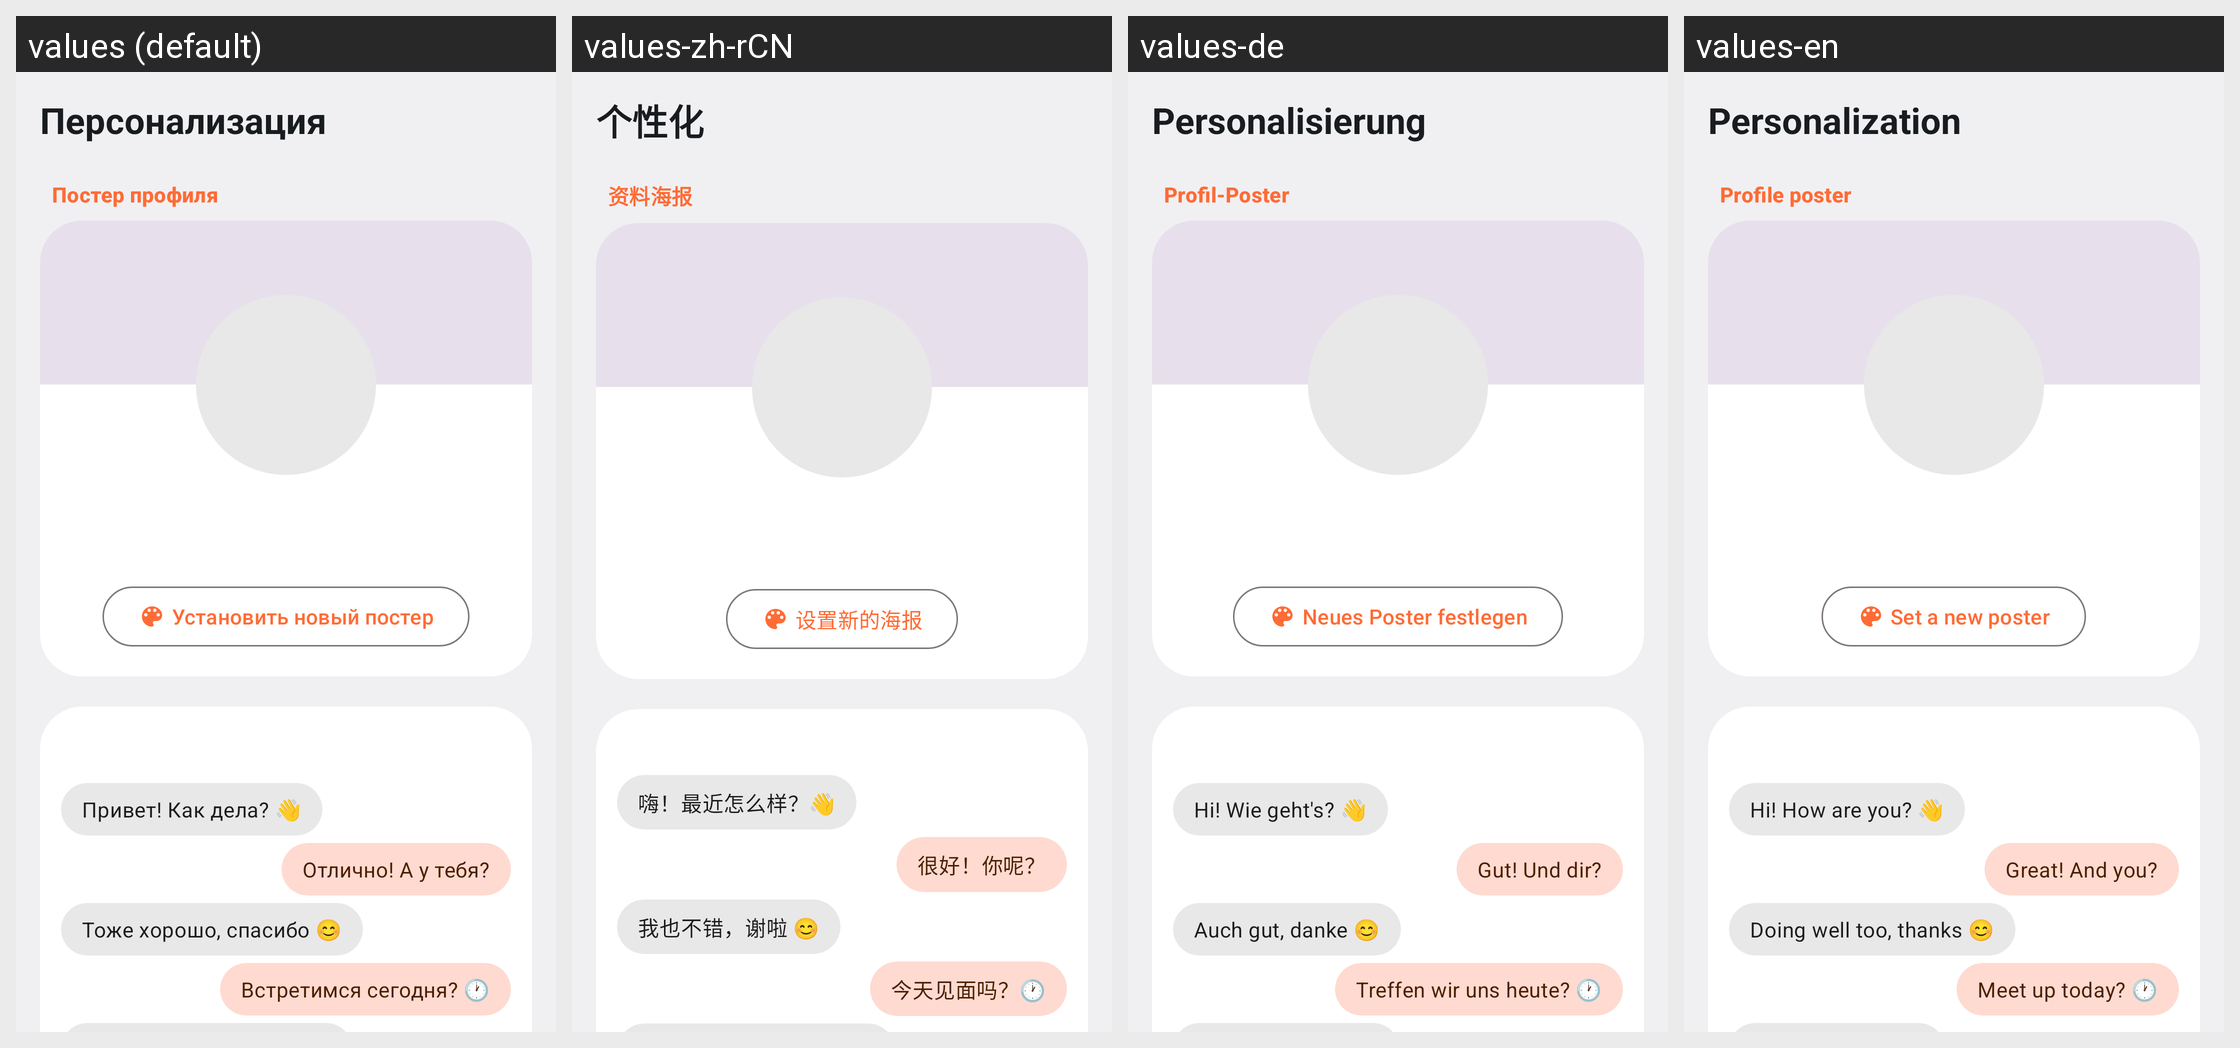

Strings drawn on this Android screen and how each of the app's shown locales translates them:
Android screen res/layout/activity_personalization_settings.xml rendered under 4 locales, left to right: values (default), values-zh-rCN, values-de, values-en. Device: Nexus 5 (rendered at 1080×1920; each locale shown at half size, 540×960, under a caption strip naming it); theme Theme.BarkfluffClientAndroid.Settings2A.
Other locales in the repository, not shown: values-es.
Strings drawn on this screen, with the default value and each locale's value (text and hints the layout hard-codes, and strings that could not be matched under every locale, appear in the picture but are not listed):

personalization_settings_title
  values: Персонализация
  values-zh-rCN: 个性化
  values-de: Personalisierung
  values-en: Personalization

personalization_profile_poster
  values: Постер профиля
  values-zh-rCN: 资料海报
  values-de: Profil-Poster
  values-en: Profile poster

personalization_set_new_poster
  values: Установить новый постер
  values-zh-rCN: 设置新的海报
  values-de: Neues Poster festlegen
  values-en: Set a new poster

personalization_chat_preview_1
  values: Привет! Как дела? 👋
  values-zh-rCN: 嗨！最近怎么样？👋
  values-de: Hi! Wie geht's? 👋
  values-en: Hi! How are you? 👋

personalization_chat_preview_2
  values: Отлично! А у тебя?
  values-zh-rCN: 很好！你呢？
  values-de: Gut! Und dir?
  values-en: Great! And you?

personalization_chat_preview_3
  values: Тоже хорошо, спасибо 😊
  values-zh-rCN: 我也不错，谢啦 😊
  values-de: Auch gut, danke 😊
  values-en: Doing well too, thanks 😊

personalization_chat_preview_4
  values: Встретимся сегодня? 🕐
  values-zh-rCN: 今天见面吗？🕐
  values-de: Treffen wir uns heute? 🕐
  values-en: Meet up today? 🕐
